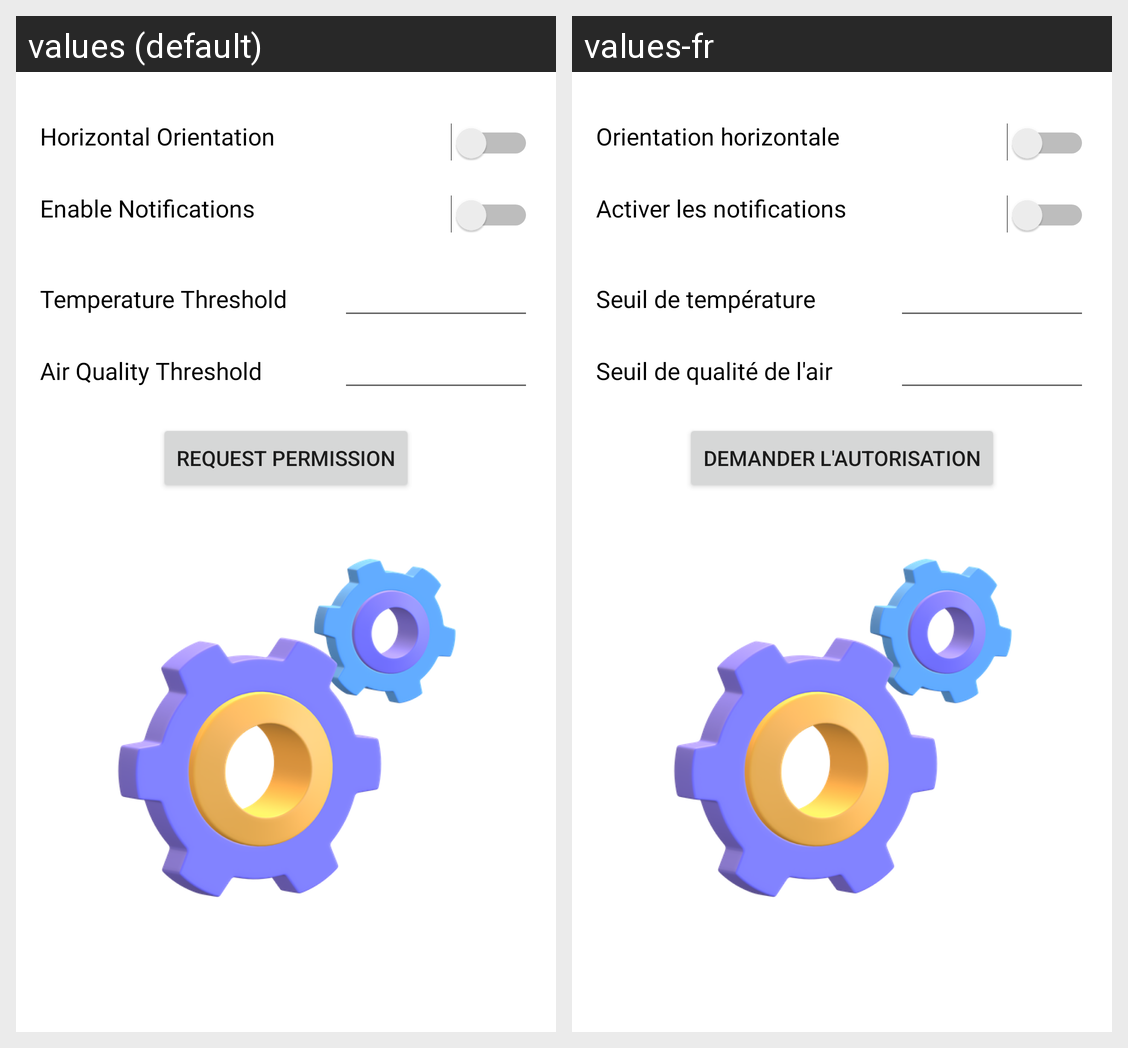

The Android screen above is rendered under two locales of the same app. Produce the string resources it draws, with the default and per-locale values.
Android screen res/layout/fragment_settings.xml rendered under 2 locales, left to right: values (default), values-fr. Device: Nexus 5 (rendered at 1080×1920; each locale shown at half size, 540×960, under a caption strip naming it); theme Theme.Housefy.
Strings drawn on this screen, with the default value and each locale's value (text and hints the layout hard-codes, and strings that could not be matched under every locale, appear in the picture but are not listed):

horizontal_orientation
  values: Horizontal Orientation
  values-fr: Orientation horizontale

enable_notifications
  values: Enable Notifications
  values-fr: Activer les notifications

temperature_threshold
  values: Temperature Threshold
  values-fr: Seuil de température

air_quality_threshold
  values: Air Quality Threshold
  values-fr: Seuil de qualité de l'air

request_permission
  values: Request permission
  values-fr: Demander l'autorisation
